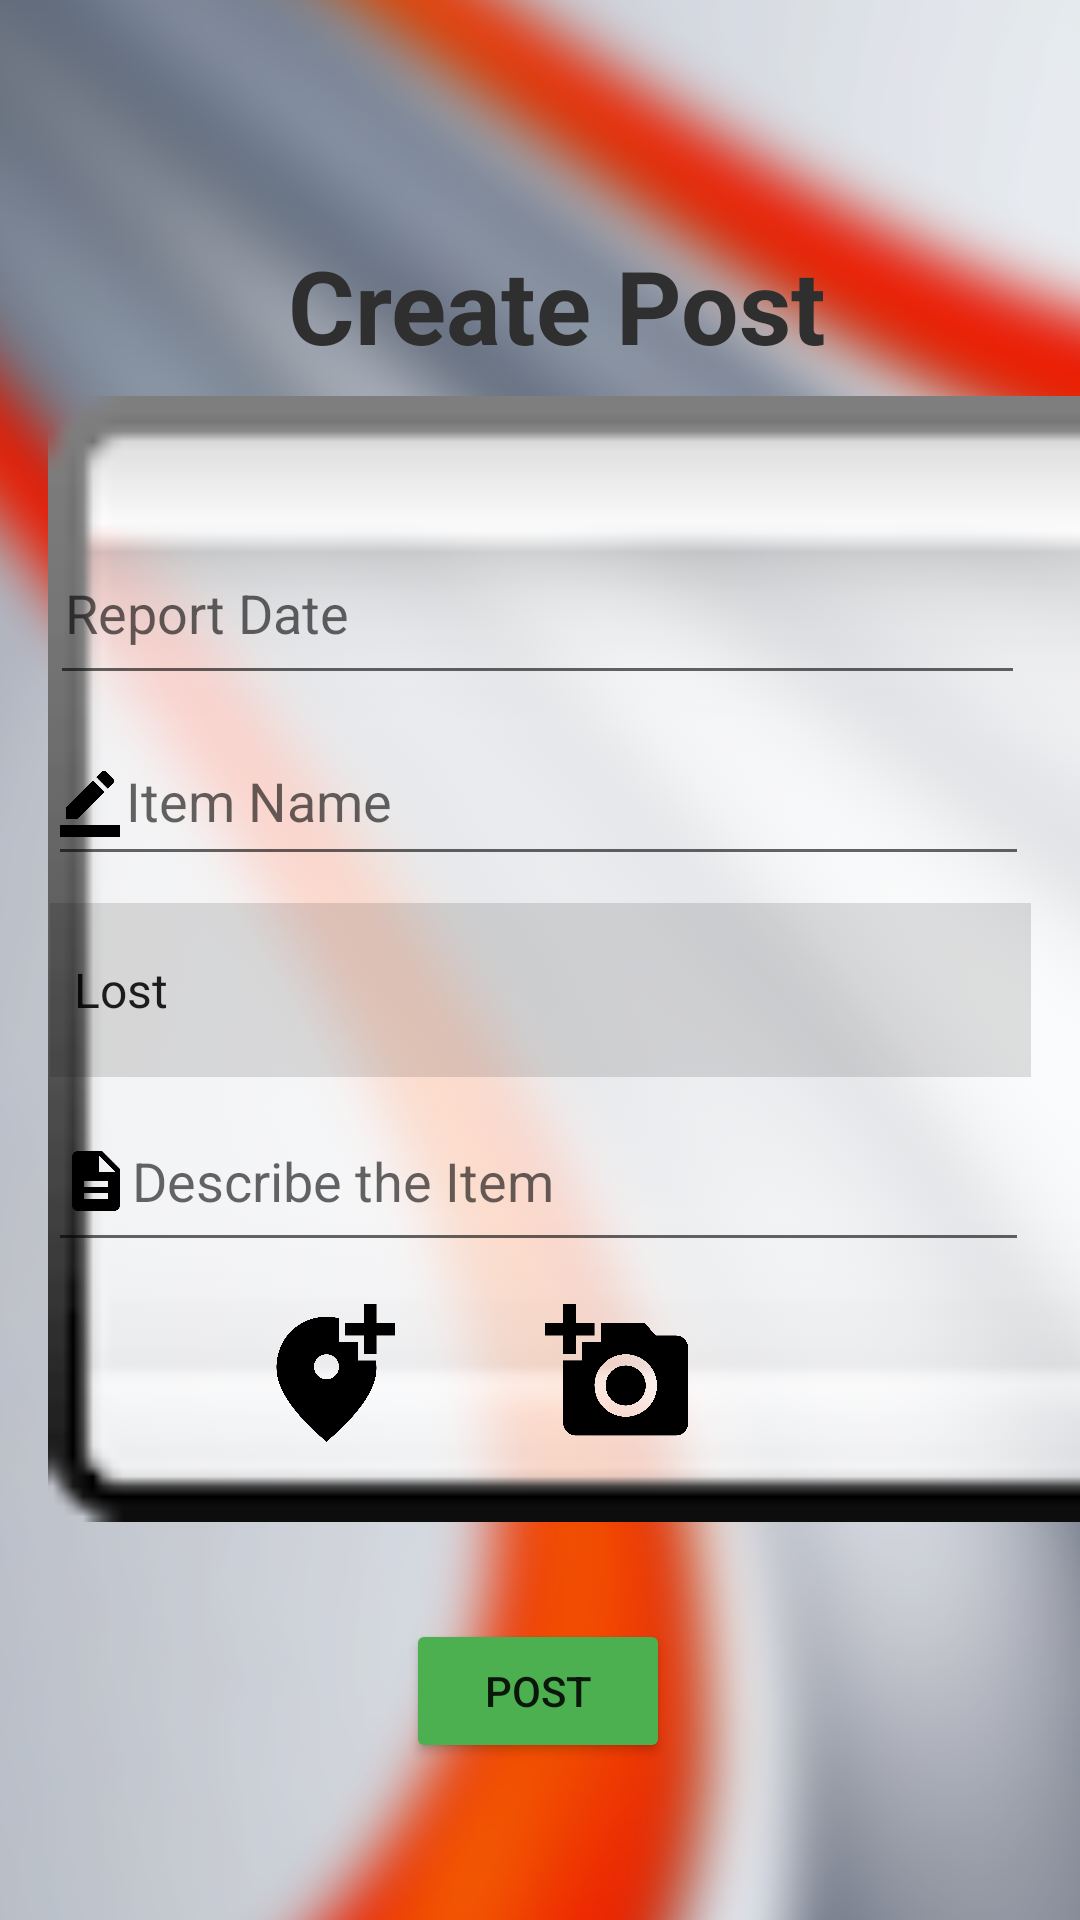

The Android layout XML behind this screen, and the referenced resources:
<!-- AndroidManifest.xml: application theme Theme.LostItFoundIt -->
<!-- res/layout/activity_create_post.xml -->
<?xml version="1.0" encoding="utf-8"?>

<androidx.constraintlayout.widget.ConstraintLayout xmlns:android="http://schemas.android.com/apk/res/android"
    xmlns:app="http://schemas.android.com/apk/res-auto"
    xmlns:tools="http://schemas.android.com/tools"
    android:layout_width="match_parent"
    android:layout_height="match_parent"
    tools:context=".CreatePostActivity">

    <ImageView
        android:id="@+id/backgroundImg2"
        android:layout_width="904dp"
        android:layout_height="1285dp"
        android:contentDescription="@string/background"
        android:pointerIcon="top_right_diagonal_double_arrow"
        app:layout_constraintBottom_toBottomOf="parent"
        app:layout_constraintEnd_toEndOf="parent"
        app:layout_constraintHorizontal_bias="0.501"
        app:layout_constraintStart_toStartOf="parent"
        app:layout_constraintTop_toTopOf="parent"
        app:srcCompat="@drawable/background" />

    <ImageView
        android:id="@+id/imageView2"
        android:layout_width="413dp"
        android:layout_height="440dp"
        android:layout_marginStart="16dp"
        app:layout_constraintBottom_toBottomOf="parent"
        app:layout_constraintStart_toStartOf="parent"
        app:layout_constraintTop_toTopOf="parent"
        app:layout_constraintVertical_bias="0.498"
        app:srcCompat="@android:drawable/spinner_background" />

    <Button
        android:id="@+id/postBtn"
        android:layout_width="wrap_content"
        android:layout_height="wrap_content"
        android:backgroundTint="#4CAF50"
        android:text="Post"
        app:layout_constraintBottom_toBottomOf="parent"
        app:layout_constraintEnd_toEndOf="parent"
        app:layout_constraintHorizontal_bias="0.498"
        app:layout_constraintStart_toStartOf="parent"
        app:layout_constraintTop_toBottomOf="@+id/imageView2"
        app:layout_constraintVertical_bias="0.0" />

    <EditText
        android:id="@+id/reportDate"
        android:layout_width="325dp"
        android:layout_height="55dp"
        android:drawableStart="@drawable/baseline_date_range_24"
        android:drawablePadding="2dp"
        android:ems="10"
        android:hint="Report Date"
        android:inputType="date"
        android:padding="5dp"
        app:layout_constraintBottom_toBottomOf="@+id/imageView2"
        app:layout_constraintEnd_toEndOf="parent"
        app:layout_constraintHorizontal_bias="0.476"
        app:layout_constraintStart_toStartOf="parent"
        app:layout_constraintTop_toTopOf="@+id/imageView2"
        app:layout_constraintVertical_bias="0.2" />

    <EditText
        android:id="@+id/itemDescription"
        android:layout_width="327dp"
        android:layout_height="57dp"
        android:layout_marginBottom="112dp"
        android:drawableStart="@drawable/baseline_description_24"
        android:ems="10"
        android:gravity="bottom|start|top"
        android:hint="Describe the Item"
        android:inputType="textMultiLine|text"
        android:textAlignment="viewStart"
        app:layout_constraintBottom_toTopOf="@+id/postBtn"
        app:layout_constraintEnd_toEndOf="parent"
        app:layout_constraintHorizontal_bias="0.488"
        app:layout_constraintStart_toStartOf="parent"
        app:layout_constraintTop_toBottomOf="@+id/reportDate"
        app:layout_constraintVertical_bias="0.949" />

    <TextView
        android:id="@+id/createPostText"
        android:layout_width="271dp"
        android:layout_height="79dp"
        android:text="Create Post"
        android:textAlignment="center"
        android:textColor="#302F2F"
        android:textSize="34sp"
        android:textStyle="bold"
        app:layout_constraintBottom_toBottomOf="parent"
        app:layout_constraintEnd_toEndOf="parent"
        app:layout_constraintHorizontal_bias="0.564"
        app:layout_constraintStart_toStartOf="parent"
        app:layout_constraintTop_toTopOf="parent"
        app:layout_constraintVertical_bias="0.141" />

    <TextView
        android:id="@+id/createPostBackBtn"
        android:layout_width="wrap_content"
        android:layout_height="wrap_content"
        android:layout_marginTop="16dp"
        android:layout_marginBottom="307dp"
        android:drawableStart="@drawable/baseline_arrow_back_ios_24"
        android:text="Back"
        android:textSize="16sp"
        app:layout_constraintBottom_toTopOf="@+id/statusOptions"
        app:layout_constraintEnd_toEndOf="parent"
        app:layout_constraintHorizontal_bias="0.043"
        app:layout_constraintStart_toStartOf="parent"
        app:layout_constraintTop_toTopOf="parent" />

    <EditText
        android:id="@+id/itemName"
        android:layout_width="327dp"
        android:layout_height="50dp"
        android:drawableStart="@drawable/baseline_border_color_24"
        android:hint="Item Name"
        android:padding="2dp"
        android:textAlignment="textStart"
        app:layout_constraintBottom_toTopOf="@+id/itemDescription"
        app:layout_constraintEnd_toEndOf="parent"
        app:layout_constraintHorizontal_bias="0.488"
        app:layout_constraintStart_toStartOf="parent"
        app:layout_constraintTop_toBottomOf="@+id/reportDate"
        app:layout_constraintVertical_bias="0.125" />

    <ImageView
        android:id="@+id/addLocation"
        android:layout_width="75dp"
        android:layout_height="50dp"
        android:layout_marginTop="12dp"
        app:layout_constraintEnd_toStartOf="@+id/addImage"
        app:layout_constraintHorizontal_bias="0.758"
        app:layout_constraintStart_toStartOf="parent"
        app:layout_constraintTop_toBottomOf="@+id/itemDescription"
        app:srcCompat="@drawable/baseline_add_location_alt_24" />

    <ImageView
        android:id="@+id/addImage"
        android:layout_width="75dp"
        android:layout_height="50dp"
        android:layout_marginTop="12dp"
        android:layout_marginEnd="116dp"
        app:layout_constraintEnd_toEndOf="parent"
        app:layout_constraintTop_toBottomOf="@+id/itemDescription"
        app:srcCompat="@drawable/baseline_add_a_photo_24" />

    <Spinner
        android:id="@+id/statusOptions"
        android:layout_width="327dp"
        android:layout_height="58dp"
        android:layout_marginTop="4dp"
        android:background="?attr/colorControlHighlight"
        android:entries="@array/status"
        android:pointerIcon="arrow"
        android:prompt="@string/hint_resource"
        android:spinnerMode="dropdown"
        app:layout_constraintBottom_toTopOf="@+id/itemDescription"
        app:layout_constraintEnd_toEndOf="parent"
        app:layout_constraintStart_toStartOf="parent"
        app:layout_constraintTop_toBottomOf="@+id/itemName" />

</androidx.constraintlayout.widget.ConstraintLayout>
<!-- resources referenced by this layout -->
<resources>
  <string-array name="status">
          <item>Lost</item>
          <item>Found</item>
      </string-array>
  <!-- drawable background: png bitmap (drawable, 711087 bytes) -->
  <!-- drawable baseline_add_a_photo_24 (drawable) -->
  <vector android:height="24dp" android:tint="#000000"
      android:viewportHeight="24" android:viewportWidth="24"
      android:width="24dp" xmlns:android="http://schemas.android.com/apk/res/android">
      <path android:fillColor="@android:color/white" android:pathData="M3,4V1h2v3h3v2H5v3H3V6H0V4H3zM6,10V7h3V4h7l1.83,2H21c1.1,0 2,0.9 2,2v12c0,1.1 -0.9,2 -2,2H5c-1.1,0 -2,-0.9 -2,-2V10H6zM13,19c2.76,0 5,-2.24 5,-5s-2.24,-5 -5,-5s-5,2.24 -5,5S10.24,19 13,19zM9.8,14c0,1.77 1.43,3.2 3.2,3.2s3.2,-1.43 3.2,-3.2s-1.43,-3.2 -3.2,-3.2S9.8,12.23 9.8,14z"/>
  </vector>
  <!-- drawable baseline_add_location_alt_24 (drawable) -->
  <vector android:height="24dp" android:tint="#000000"
      android:viewportHeight="24" android:viewportWidth="24"
      android:width="24dp" xmlns:android="http://schemas.android.com/apk/res/android">
      <path android:fillColor="@android:color/white" android:pathData="M20,1v3h3v2h-3v3h-2L18,6h-3L15,4h3L18,1h2zM12,13c1.1,0 2,-0.9 2,-2s-0.9,-2 -2,-2 -2,0.9 -2,2 0.9,2 2,2zM14,3.25L14,7h3v3h2.92c0.05,0.39 0.08,0.79 0.08,1.2 0,3.32 -2.67,7.25 -8,11.8 -5.33,-4.55 -8,-8.48 -8,-11.8C4,6.22 7.8,3 12,3c0.68,0 1.35,0.08 2,0.25z"/>
  </vector>
  <!-- drawable baseline_border_color_24 (drawable) -->
  <vector android:height="24dp" android:tint="#000000"
      android:viewportHeight="24" android:viewportWidth="24"
      android:width="24dp" xmlns:android="http://schemas.android.com/apk/res/android">
      <path android:fillColor="@android:color/white" android:pathData="M22,24H2v-4h20V24zM13.06,5.19l3.75,3.75L7.75,18H4v-3.75L13.06,5.19zM17.88,7.87l-3.75,-3.75l1.83,-1.83c0.39,-0.39 1.02,-0.39 1.41,0l2.34,2.34c0.39,0.39 0.39,1.02 0,1.41L17.88,7.87z"/>
  </vector>
  <!-- drawable baseline_description_24 (drawable) -->
  <vector android:height="24dp" android:tint="#000000"
      android:viewportHeight="24" android:viewportWidth="24"
      android:width="24dp" xmlns:android="http://schemas.android.com/apk/res/android">
      <path android:fillColor="@android:color/white" android:pathData="M14,2L6,2c-1.1,0 -1.99,0.9 -1.99,2L4,20c0,1.1 0.89,2 1.99,2L18,22c1.1,0 2,-0.9 2,-2L20,8l-6,-6zM16,18L8,18v-2h8v2zM16,14L8,14v-2h8v2zM13,9L13,3.5L18.5,9L13,9z"/>
  </vector>
  <string name="background">background</string>
  <string name="hint_resource">Select item status …</string>
  <style name="Theme.LostItFoundIt" parent="Theme.MaterialComponents.DayNight.DarkActionBar">
          
          <item name="colorPrimary">@color/purple_500</item>
          <item name="colorPrimaryVariant">@color/purple_700</item>
          <item name="colorOnPrimary">@color/white</item>
          
          <item name="colorSecondary">@color/teal_200</item>
          <item name="colorSecondaryVariant">@color/teal_700</item>
          <item name="colorOnSecondary">@color/black</item>
          
          <item name="android:statusBarColor">?attr/colorPrimaryVariant</item>
          
      </style>
  <!-- not gathered from this repository: default colours our renderer supplied (Android Studio template values) -->
  <color name="purple_500">#FF6200EE</color>
  <color name="purple_700">#FF3700B3</color>
  <color name="teal_200">#FF03DAC5</color>
  <color name="teal_700">#FF018786</color>
  <color name="black">#FF000000</color>
  <color name="white">#FFFFFFFF</color>
</resources>
